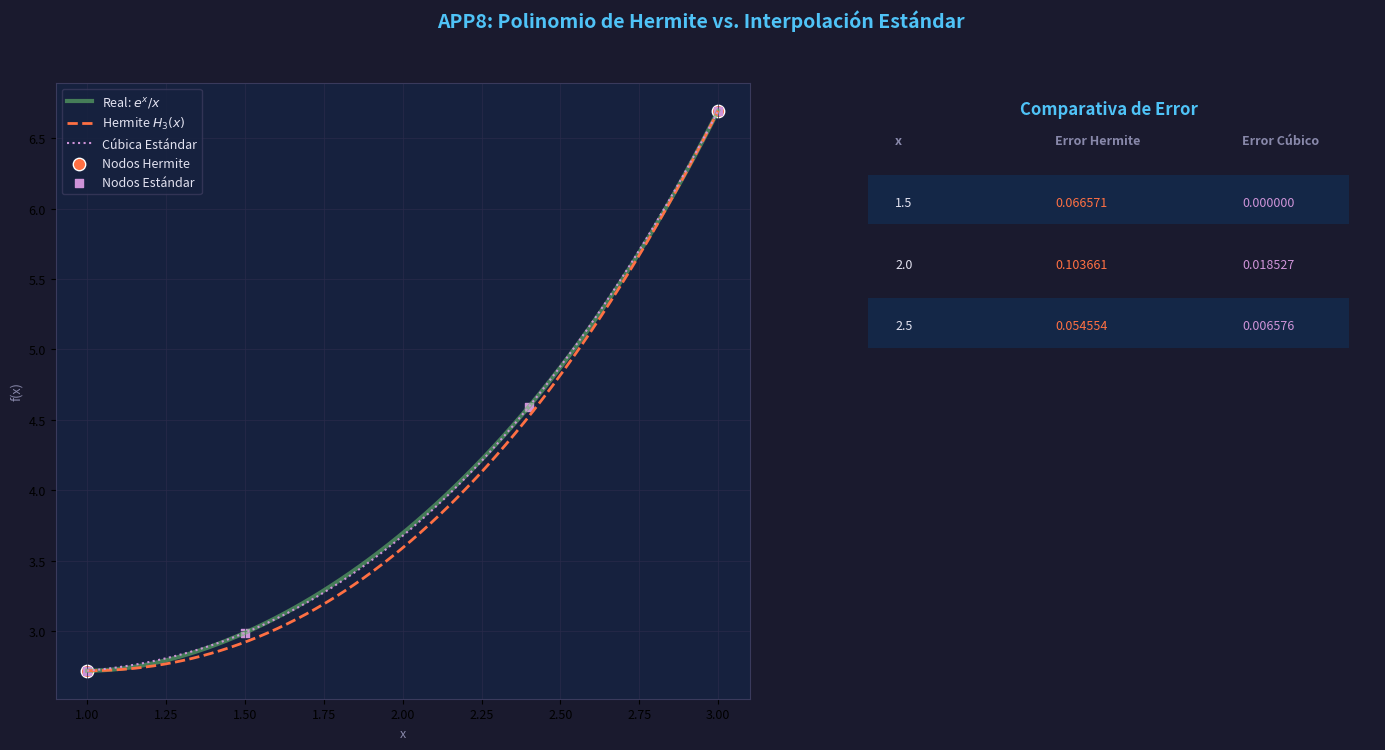

Python code for this plot:
import numpy as np
import matplotlib.pyplot as plt
from scipy.interpolate import BarycentricInterpolator

# ── Paleta (UASLP Mechatronics Style) ──────────────────────────────────────
BG_FIG    = "#1A1A2E"
BG_AX     = "#16213E"
BG_TABLE  = "#0F3460"
GRID_CLR  = "#2A2A4A"
SPINE_CLR = "#3A3A5C"
TXT_PRI   = "#E2E2F0"
TXT_SEC   = "#8888AA"
ACCENT    = "#4FC3F7"
CLR_TRUE  = "#66BB6A" # True Function (Green)
CLR_HERM  = "#FF7043" # Hermite (Orange)
CLR_CUB   = "#CE93D8" # Standard Cubic (Purple)

# ── Datos de APP8 ──────────────────────────────────────────────────────────
x1, f1, df1 = 1.0, 2.71828, 0.0
x2, f3, df3 = 3.0, 6.69518, 4.46345
eval_pts = np.array([1.5, 2.0, 2.5])

# True Function
def true_f(x): return np.exp(x) / x

# 1. Hermite Divided Differences
# z = [1, 1, 3, 3]
z = np.array([x1, x1, x2, x2])
fz = np.array([f1, f1, f3, f3])
# Table construction
f_1 = np.array([df1, (f3-f1)/(x2-x1), df3])
f_2 = np.array([(f_1[1]-f_1[0])/(z[2]-z[0]), (f_1[2]-f_1[1])/(z[3]-z[1])])
f_3 = (f_2[1]-f_2[0])/(z[3]-z[0])

def hermite_eval(x):
    return (f1 + f_1[0]*(x-z[0]) + f_2[0]*(x-z[0])*(x-z[1]) + 
            f_3*(x-z[0])*(x-z[1])*(x-z[2]))

# 2. Standard Cubic Interpolant (Nodes: 1, 1.5, 2.4, 3)
x_std = np.array([1.0, 1.5, 2.4, 3.0])
y_std = true_f(x_std)
std_cubic = BarycentricInterpolator(x_std, y_std)

# ── Interfaz de Visualización ──────────────────────────────────────────────
plt.rcParams.update({"text.color": TXT_PRI, "axes.labelcolor": TXT_SEC, "font.size": 9})
fig = plt.figure(figsize=(15, 8), facecolor=BG_FIG)
fig.text(0.5, 0.95, "APP8: Polinomio de Hermite vs. Interpolación Estándar", 
         ha="center", fontsize=14, color=ACCENT, fontweight='bold')

gs = fig.add_gridspec(1, 2, width_ratios=[1.3, 1], left=0.07, right=0.95, wspace=0.15)
ax = fig.add_subplot(gs[0]); axt = fig.add_subplot(gs[1])

ax.set_facecolor(BG_AX); ax.grid(True, color=GRID_CLR, lw=0.5)
for sp in ax.spines.values(): sp.set_color(SPINE_CLR)

x_fine = np.linspace(1, 3, 200)
ax.plot(x_fine, true_f(x_fine), color=CLR_TRUE, lw=3, label="Real: $e^x/x$", alpha=0.6)
ax.plot(x_fine, hermite_eval(x_fine), color=CLR_HERM, lw=2, ls="--", label="Hermite $H_3(x)$")
ax.plot(x_fine, std_cubic(x_fine), color=CLR_CUB, lw=1.5, ls=":", label="Cúbica Estándar")

ax.scatter([1, 3], [f1, f3], color=CLR_HERM, s=80, edgecolors="white", label="Nodos Hermite")
ax.scatter(x_std, y_std, color=CLR_CUB, s=40, marker='s', label="Nodos Estándar")

ax.set_xlabel("x"); ax.set_ylabel("f(x)")
ax.legend(facecolor=BG_AX, edgecolor=SPINE_CLR)

# --- Tabla de Errores ---
axt.set_axis_off()
y_pos = 0.9
axt.text(0.5, 0.95, "Comparativa de Error", ha="center", color=ACCENT, weight='bold', fontsize=12)

headers = ["x", "Error Hermite", "Error Cúbico"]
cols = [0.1, 0.4, 0.75]
for h, cx in zip(headers, cols): axt.text(cx, y_pos, h, color=TXT_SEC, weight='bold')

for i, x in enumerate(eval_pts):
    y_pos -= 0.1
    val_true = true_f(x)
    err_h = abs(hermite_eval(x) - val_true)
    err_c = abs(std_cubic(x) - val_true)
    
    rect = plt.Rectangle((0.05, y_pos-0.03), 0.9, 0.08, facecolor=BG_TABLE if i%2==0 else BG_FIG, alpha=0.5, transform=axt.transAxes)
    axt.add_patch(rect)
    
    axt.text(cols[0], y_pos, f"{x:.1f}", color=TXT_PRI)
    axt.text(cols[1], y_pos, f"{err_h:.6f}", color=CLR_HERM)
    axt.text(cols[2], y_pos, f"{err_c:.6f}", color=CLR_CUB)

plt.show()
